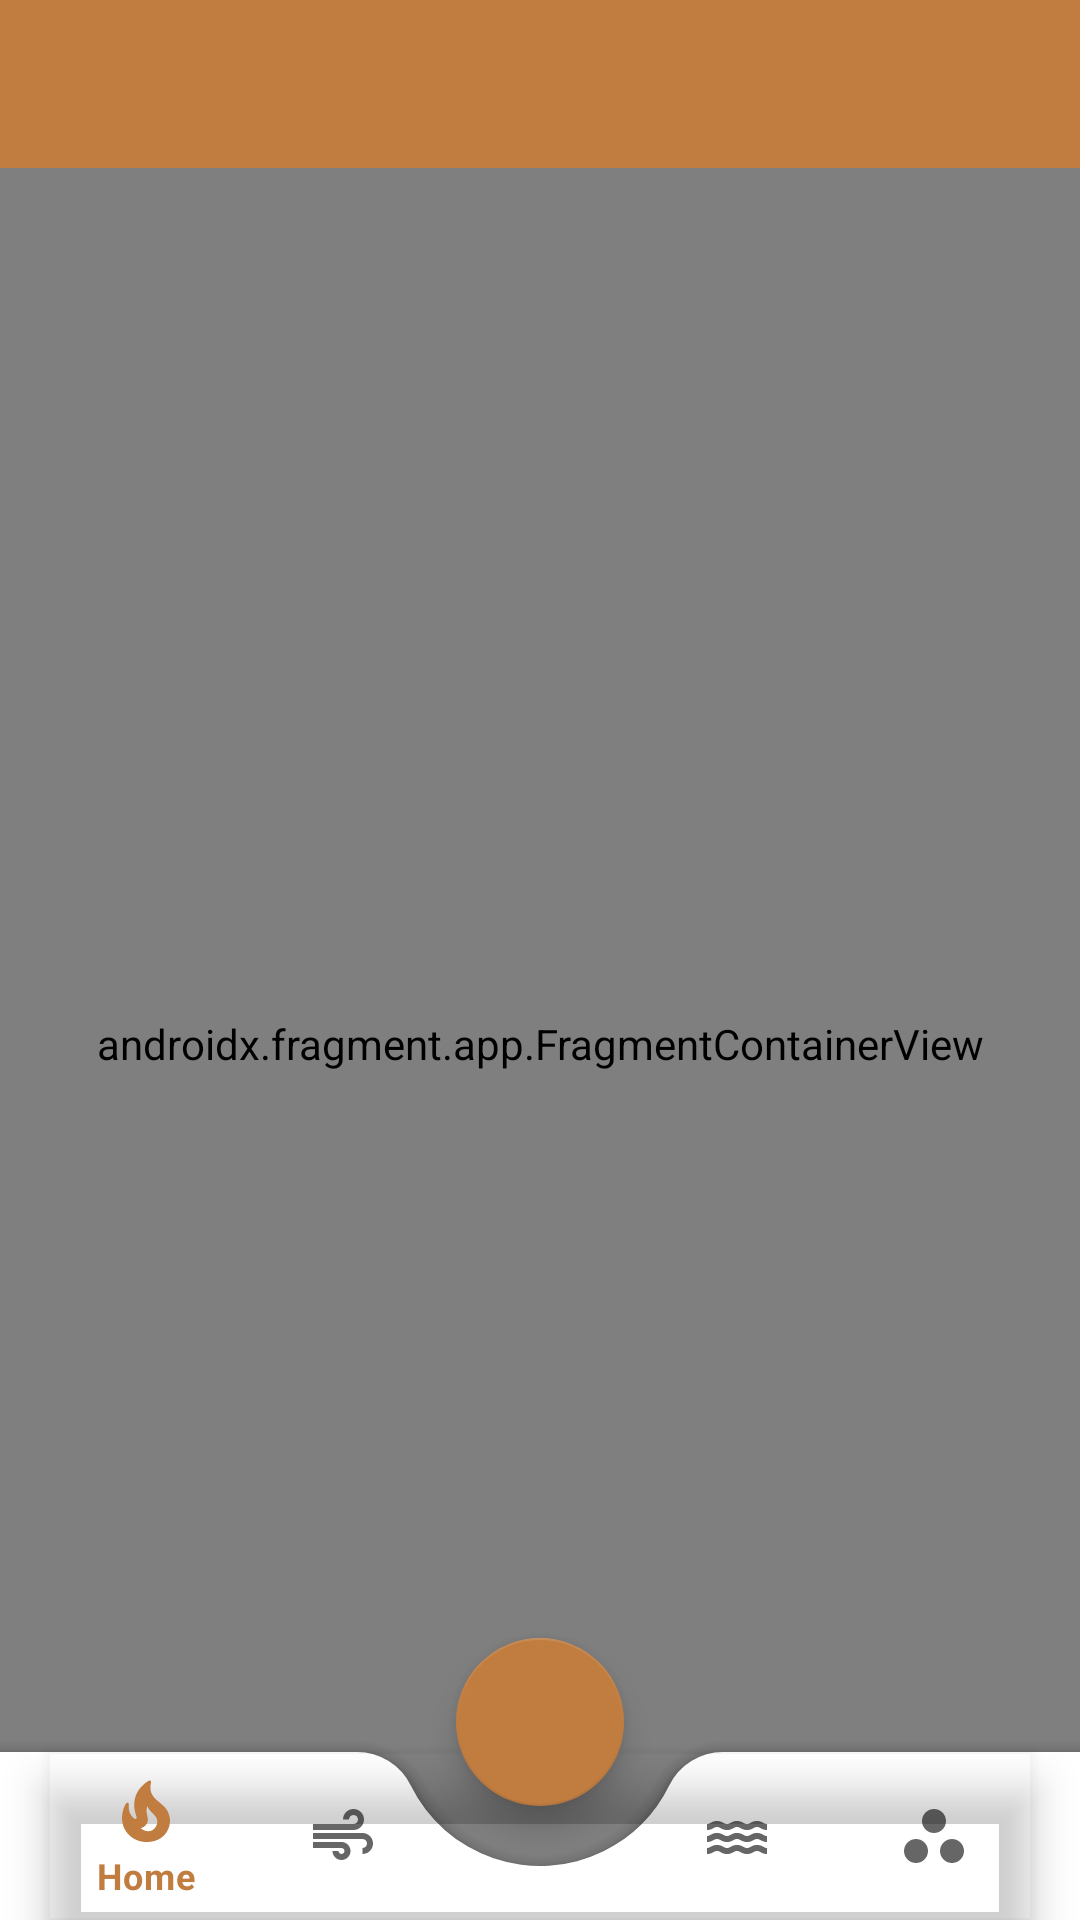

Reconstruct the res/layout file that produces this screen, plus the resources it refers to.
<!-- AndroidManifest.xml: activity theme Theme.AvatarWikiApplicationMain -->
<!-- res/layout/activity_main.xml -->
<?xml version="1.0" encoding="utf-8"?>
<androidx.drawerlayout.widget.DrawerLayout xmlns:android="http://schemas.android.com/apk/res/android"
    xmlns:app="http://schemas.android.com/apk/res-auto"
    xmlns:tools="http://schemas.android.com/tools"
    android:id="@+id/drawerLayout"
    android:layout_width="match_parent"
    android:layout_height="match_parent"
    tools:context=".MainActivity">

    <androidx.constraintlayout.widget.ConstraintLayout
        android:layout_width="match_parent"
        android:layout_height="match_parent"
        android:background="@android:color/transparent">

        <androidx.appcompat.widget.Toolbar
            android:id="@+id/toolbar"
            android:layout_width="match_parent"
            android:layout_height="wrap_content"
            android:background="@color/background_main"
            app:layout_constraintEnd_toEndOf="parent"
            app:layout_constraintStart_toStartOf="parent"
            app:layout_constraintTop_toTopOf="parent"
            app:titleTextColor="@color/white" />

        <androidx.coordinatorlayout.widget.CoordinatorLayout
            android:id="@+id/coordinator"
            android:layout_width="0dp"
            android:layout_height="0dp"
            android:background="@android:color/transparent"
            app:layout_constraintBottom_toBottomOf="parent"
            app:layout_constraintEnd_toEndOf="parent"
            app:layout_constraintHorizontal_bias="0.0"
            app:layout_constraintStart_toStartOf="parent"
            app:layout_constraintTop_toBottomOf="@+id/toolbar">

            <androidx.fragment.app.FragmentContainerView
                android:id="@+id/fragmentContainerView"
                android:name="androidx.navigation.fragment.NavHostFragment"
                class="androidx.navigation.fragment.NavHostFragment"
                android:layout_width="match_parent"
                android:layout_height="match_parent"
                android:layout_gravity="start"
                app:defaultNavHost="true"
                app:layout_constraintBottom_toTopOf="@+id/btnNavView"
                app:layout_constraintEnd_toEndOf="@+id/btnAppBar"
                app:layout_constraintHorizontal_bias="0.0"
                app:layout_constraintStart_toStartOf="parent"
                app:layout_constraintTop_toBottomOf="@+id/toolbar"
                app:navGraph="@navigation/main_nav" />

            <com.google.android.material.bottomappbar.BottomAppBar
                android:id="@+id/btnAppBar"
                android:layout_width="match_parent"
                android:layout_height="wrap_content"
                android:layout_gravity="bottom"
                android:background="@color/main_c"
                app:fabCradleMargin="20dp"
                app:fabCradleRoundedCornerRadius="20dp"
                app:fabCradleVerticalOffset="10dp"
                app:itemIconTint="@color/purple_500"
                app:itemRippleColor="@color/purple_500"
                app:itemTextColor="@color/purple_500">

                <com.google.android.material.bottomnavigation.BottomNavigationView
                    android:id="@+id/btnNavView"
                    android:layout_width="match_parent"
                    android:layout_height="match_parent"
                    android:layout_marginEnd="16dp"
                    android:background="@android:color/transparent"
                    app:menu="@menu/bottom_menu" />
            </com.google.android.material.bottomappbar.BottomAppBar>

            <com.google.android.material.floatingactionbutton.FloatingActionButton
                android:id="@+id/fab"
                android:layout_width="wrap_content"
                android:layout_height="wrap_content"
                android:src="@drawable/ic_pencil"
                app:layout_anchor="@id/btnAppBar"
                tools:ignore="SpeakableTextPresentCheck">

            </com.google.android.material.floatingactionbutton.FloatingActionButton>


        </androidx.coordinatorlayout.widget.CoordinatorLayout>


    </androidx.constraintlayout.widget.ConstraintLayout>

    <com.google.android.material.navigation.NavigationView
        android:id="@+id/navView"
        android:layout_width="wrap_content"
        android:layout_height="match_parent"
        android:layout_gravity="start"
        android:fitsSystemWindows="true"
        app:headerLayout="@menu/nav_header"
        app:menu="@menu/nav_header_menu" />


</androidx.drawerlayout.widget.DrawerLayout>
<!-- resources referenced by this layout -->
<resources>
  <color name="background_main">#C17D40</color>
  <color name="main_c">#E1D2AA</color>
  <color name="purple_500">#C17D40</color>
  <color name="white">#FFFFFFFF</color>
  <style name="Theme.AvatarWikiApplicationMain" parent="Theme.MaterialComponents.DayNight.DarkActionBar">
          
          <item name="colorPrimary">@color/purple_500</item>
          <item name="colorPrimaryVariant">@color/purple_700</item>
          <item name="colorOnPrimary">@color/white</item>
  
          
          <item name="colorSecondary">@color/teal_200</item>
          <item name="windowActionBar">false</item>
          <item name="windowNoTitle">true</item>
          <item name="colorSecondaryVariant">@color/teal_700</item>
          <item name="colorOnSecondary">@color/black</item>
          
          <item name="android:statusBarColor" tools:targetApi="l">@color/main</item>
  
          
      </style>
  <color name="purple_700">#E1D2AA</color>
  <color name="teal_200">#C17D40</color>
  <color name="teal_700">#FF018786</color>
  <color name="black">#FF000000</color>
  <color name="main">#C17D40</color>
</resources>
